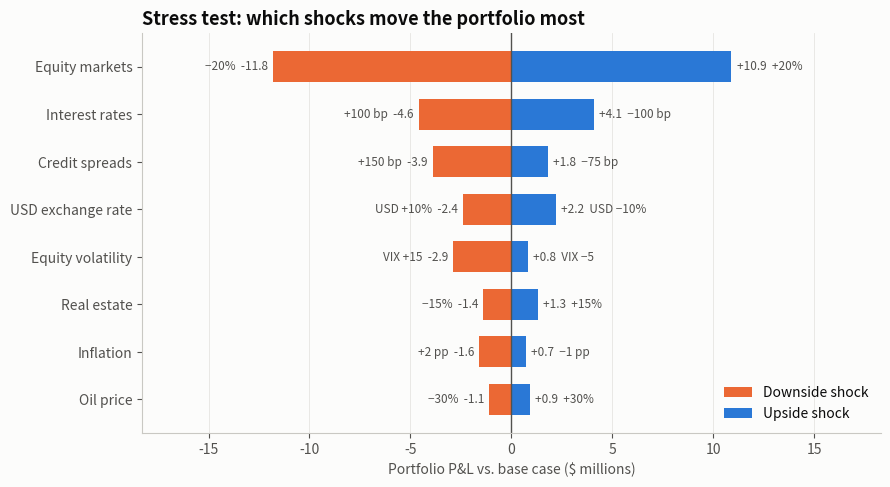

Reproduce this figure in Python. (Note: this script raises an exception after producing the figure.)
"""
Stress-Test Tornado Chart  -  family: Finance & investment

DESIGN PURPOSE
For each risk factor, a horizontal bar runs from the portfolio's P&L under a
downside shock to its P&L under an upside shock. Bars are sorted by total
range, so the widest (most important) sensitivities sit at the top and the
chart narrows like a tornado. It ranks which assumptions matter most.

WHEN TO USE
  - Rank the sensitivity of a portfolio, valuation or budget to individual
    assumptions
  - Communicate scenario or stress-test results to non-specialists
  - Decide which inputs deserve more research or hedging

AVOID WHEN
  - Factors interact strongly (one-at-a-time shocks mislead; use joint
    scenarios)
  - Shocks are not comparable in likelihood (state the shock size for each
    bar)

ALTERNATIVES
  - Scenario table with joint shocks
  - DCF / two-way sensitivity table
  - Waterfall from base case to stressed case

EXAMPLE
Simulated one-at-a-time shocks to a $100 million multi-asset portfolio (P&L in
millions). Not investment advice.

NOTE: Educational examples with simulated or historical data. Not investment
advice; past performance does not predict future returns.

Run:  python stress_test_tornado.py
"""
import sys
from pathlib import Path

import numpy as np
import pandas as pd
import matplotlib.pyplot as plt

# Library style: categorical colors in fixed order, recessive axes, hairline grid.
PALETTE = ["#2a78d6", "#eb6834", "#1baf7a", "#eda100",
           "#e87ba4", "#008300", "#6250d6", "#e34948"]
SEQ_CMAP = "Blues"      # sequential: one hue, light -> dark
DIV_CMAP = "RdBu_r"     # diverging: two opposite hues, neutral midpoint
GRAY = "#b8b7b1"        # de-emphasised marks
plt.rcParams.update({
    "figure.figsize": (8, 4.8), "figure.dpi": 110, "figure.facecolor": "#fcfcfb",
    "axes.facecolor": "#fcfcfb", "axes.edgecolor": "#c9c8c3", "axes.linewidth": 0.8,
    "axes.spines.top": False, "axes.spines.right": False,
    "axes.grid": True, "grid.color": "#e6e5e1", "grid.linewidth": 0.6, "axes.axisbelow": True,
    "axes.prop_cycle": plt.cycler(color=PALETTE),
    "axes.titlesize": 13, "axes.titleweight": "bold", "axes.titlelocation": "left",
    "axes.labelcolor": "#52514e", "xtick.color": "#52514e", "ytick.color": "#52514e",
    "text.color": "#0b0b0b", "font.size": 10, "lines.linewidth": 2,
    "legend.frameon": False,
})

# --- Example data ------------------------------------------------------------
df = pd.DataFrame({
    "factor":   ["Equity markets", "Interest rates", "Credit spreads", "USD exchange rate",
                 "Oil price", "Inflation", "Equity volatility", "Real estate"],
    "down_shock": ["−20%", "+100 bp", "+150 bp", "USD +10%", "−30%", "+2 pp", "VIX +15", "−15%"],
    "up_shock":   ["+20%", "−100 bp", "−75 bp", "USD −10%", "+30%", "−1 pp", "VIX −5", "+15%"],
    "down_pnl": [-11.8, -4.6, -3.9, -2.4, -1.1, -1.6, -2.9, -1.4],   # P&L, $ millions
    "up_pnl":   [10.9, 4.1, 1.8, 2.2, 0.9, 0.7, 0.8, 1.3],
})
df["range"] = df["up_pnl"] - df["down_pnl"]
df = df.sort_values("range").reset_index(drop=True)
df

# --- Plot --------------------------------------------------------------------
fig, ax = plt.subplots(figsize=(9, 5))
y = np.arange(len(df))
ax.barh(y, df["down_pnl"], color=PALETTE[1], height=0.65, label="Downside shock")
ax.barh(y, df["up_pnl"], color=PALETTE[0], height=0.65, label="Upside shock")
for yi, row in df.iterrows():
    ax.text(row["down_pnl"] - 0.25, yi, f"{row['down_shock']}  {row['down_pnl']:+.1f}", ha="right",
            va="center", fontsize=8.5, color="#52514e")
    ax.text(row["up_pnl"] + 0.25, yi, f"{row['up_pnl']:+.1f}  {row['up_shock']}", ha="left",
            va="center", fontsize=8.5, color="#52514e")
ax.axvline(0, color="#52514e", linewidth=1)
ax.set_yticks(y, df["factor"])
lim = df[["down_pnl", "up_pnl"]].abs().max().max() * 1.55
ax.set_xlim(-lim, lim)
ax.set_xlabel("Portfolio P&L vs. base case ($ millions)")
ax.set_title("Stress test: which shocks move the portfolio most")
ax.grid(axis="y", visible=False)
ax.legend(loc="lower right")
fig.tight_layout()

# --- Save / show -------------------------------------------------------------
out = Path(__file__).with_name(Path(__file__).stem + ".png")
fig.savefig(out, dpi=150, bbox_inches="tight")
print(f"saved {out}")
if "--no-show" not in sys.argv:
    plt.show()
